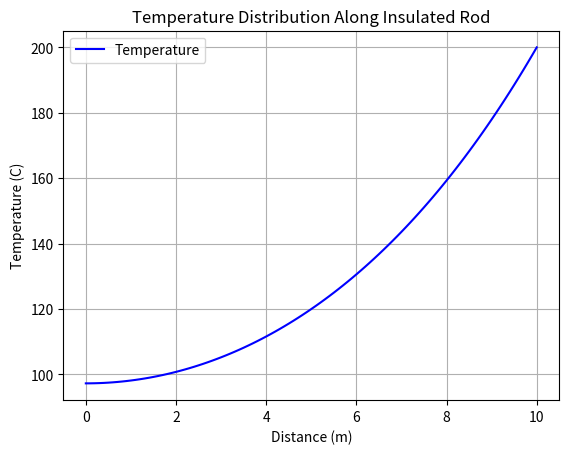

Python code for this plot:
import numpy as np

import matplotlib.pyplot as plt

# Given information

L = 10.0

dx = 0.10

hp = 0.02

Ta = 10.0

T_right = 200.0

# Number of grid intervals and points

n = int(L / dx)

x = np.linspace(0, L, n + 1)

# Calculate h' * dx^2

a = hp * dx**2

# Create coefficient matrix and right-hand side

A = np.zeros((n, n))

b = np.ones(n) * a * Ta

# Insulated left boundary

A[0, 0] = 2 + a

A[0, 1] = -2

# Interior points

for i in range(1, n):

    A[i, i] = 2 + a

    A[i, i-1] = -1

    if i < n - 1:

        A[i, i+1] = -1

# Fixed temperature at the right boundary

b[-1] = b[-1] + T_right

# Solve the system of equations

T_unknown = np.linalg.solve(A, b)

# Add the right boundary temperature

T = np.append(T_unknown, T_right)

# Display temperatures

print("Distance (m)     Temperature (C)")

for i in range(0, n + 1, 10):

    print(f"{x[i]:8.2f}          {T[i]:8.2f}")

# Plot temperature distribution

plt.plot(x, T, 'b-', label='Temperature')

plt.xlabel('Distance (m)')

plt.ylabel('Temperature (C)')

plt.title('Temperature Distribution Along Insulated Rod')

plt.grid(True)
plt.legend()
plt.show()
